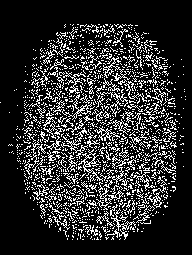

Data behind this chart, as committed beside it:
0, 0, 0, 0, 0, 0, 0, 0, 0, 0, 0, 0, 0, 0, 0, 0, 0, 0, 0, 0, 0, 0, 0, 0
0, 0, 0, 0, 0, 0, 0, 0, 0, 0, 0, 0, 0, 0, 0, 0, 0, 0, 0, 0, 0, 0, 0, 0
0, 0, 0, 0, 0, 0, 0, 0, 0, 0, 0, 0, 0, 0, 0, 0, 0, 0, 0, 0, 0, 0, 0, 0
0, 0, 0, 0, 0, 0, 0, 0, 0, 0, 0, 0, 0, 0, 0, 0, 0, 0, 0, 0, 0, 0, 0, 0
0, 0, 0, 0, 0, 0, 0, 0, 0, 0, 0, 0, 0, 0, 0, 0, 0, 0, 0, 0, 0, 0, 0, 0
0, 0, 0, 0, 0, 0, 0, 0, 0, 0, 0, 0, 0, 0, 0, 0, 0, 0, 0, 0, 0, 0, 0, 0
0, 0, 0, 0, 0, 0, 0, 0, 0, 0, 0, 0, 0, 0, 0, 0, 0, 0, 0, 0, 0, 0, 0, 0
0, 0, 0, 0, 0, 0, 0, 0, 0, 0, 0, 0, 0, 0, 0, 0, 0, 0, 0, 0, 0, 0, 0, 0
0, 0, 0, 0, 0, 0, 0, 0, 0, 0, 0, 0, 0, 0, 0, 0, 0, 0, 0, 0, 0, 0, 0, 0
0, 0, 0, 0, 0, 0, 0, 0, 0, 0, 0, 0, 0, 0, 0, 0, 0, 0, 0, 0, 0, 0, 0, 0
0, 0, 0, 0, 0, 0, 0, 0, 0, 0, 0, 0, 0, 0, 0, 0, 0, 0, 0, 0, 0, 0, 0, 0
0, 0, 0, 0, 0, 0, 0, 0, 0, 0, 0, 0, 0, 0, 0, 0, 0, 0, 0, 0, 0, 0, 0, 0
0, 0, 0, 0, 0, 0, 0, 0, 0, 0, 0, 0, 0, 0, 0, 0, 0, 0, 0, 0, 0, 0, 0, 0
0, 0, 0, 0, 0, 0, 0, 0, 0, 0, 0, 0, 0, 0, 0, 0, 0, 0, 0, 0, 0, 0, 0, 0
0, 0, 0, 0, 0, 0, 0, 0, 0, 0, 0, 0, 0, 0, 0, 0, 0, 0, 0, 0, 0, 0, 0, 0
0, 0, 0, 0, 0, 0, 0, 0, 0, 0, 0, 0, 0, 0, 0, 0, 0, 0, 0, 0, 0, 0, 0, 0
0, 0, 0, 0, 0, 0, 0, 0, 0, 0, 0, 0, 0, 0, 0, 0, 0, 0, 0, 0, 0, 0, 0, 0
0, 0, 0, 0, 0, 0, 0, 0, 0, 0, 0, 0, 0, 0, 0, 0, 0, 0, 0, 0, 0, 0, 0, 0
0, 0, 0, 0, 0, 0, 0, 0, 0, 0, 0, 0, 0, 0, 0, 0, 0, 0, 0, 0, 0, 0, 0, 0
0, 0, 0, 0, 0, 0, 0, 0, 0, 0, 0, 0, 0, 0, 0, 0, 0, 0, 0, 0, 0, 0, 0, 0
0, 0, 0, 0, 0, 0, 0, 0, 0, 0, 0, 0, 0, 0, 0, 0, 0, 0, 0, 0, 0, 0, 0, 0
0, 0, 0, 0, 0, 0, 0, 0, 0, 0, 0, 0, 0, 0, 0, 0, 0, 0, 0, 0, 0, 0, 0, 0
0, 0, 0, 0, 0, 0, 0, 0, 0, 0, 0, 0, 0, 0, 0, 0, 0, 0, 0, 0, 0, 0, 0, 0
0, 0, 0, 0, 0, 0, 0, 0, 0, 0, 0, 0, 0, 0, 0, 0, 0, 0, 0, 0, 0, 0, 0, 0
0, 0, 0, 0, 0, 0, 0, 0, 0, 0, 0, 0, 0, 0, 0, 0, 0, 0, 0, 0, 0, 0, 0, 0
0, 0, 0, 0, 0, 0, 0, 0, 0, 0, 0, 0, 0, 0, 0, 0, 0, 0, 0, 0, 0, 0, 0, 0
0, 0, 0, 0, 0, 0, 0, 0, 0, 0, 0, 0, 0, 0, 0, 0, 0, 0, 0, 0, 0, 0, 0, 0
0, 0, 0, 0, 0, 0, 0, 0, 0, 0, 0, 0, 0, 0, 0, 0, 0, 0, 0, 0, 0, 0, 0, 0
0, 0, 0, 0, 0, 0, 0, 0, 0, 0, 0, 0, 0, 0, 0, 0, 0, 0, 0, 0, 0, 0, 0, 0
0, 0, 0, 0, 0, 0, 0, 0, 0, 0, 0, 0, 0, 0, 0, 0, 0, 0, 0, 0, 0, 0, 0, 0
0, 0, 0, 0, 0, 0, 0, 0, 0, 0, 0, 0, 0, 0, 0, 0, 0, 0, 0, 0, 0, 0, 0, 0
0, 0, 0, 0, 0, 0, 0, 0, 0, 0, 0, 0, 0, 0, 0, 0, 0, 0, 0, 0, 0, 0, 0, 0
0, 0, 0, 0, 0, 0, 0, 0, 0, 0, 0, 0, 0, 0, 0, 0, 0, 0, 0, 0, 0, 0, 0, 0
0, 0, 0, 0, 0, 0, 0, 0, 0, 0, 0, 0, 0, 0, 0, 0, 0, 0, 0, 0, 0, 0, 0, 0
0, 0, 0, 0, 0, 0, 0, 0, 0, 0, 0, 0, 0, 0, 0, 0, 0, 0, 0, 0, 0, 0, 0, 0
0, 0, 0, 0, 0, 0, 0, 0, 0, 0, 0, 0, 0, 0, 0, 0, 0, 0, 0, 0, 0, 0, 0, 0
0, 0, 0, 0, 0, 0, 0, 0, 0, 0, 0, 0, 0, 0, 0, 0, 0, 0, 0, 0, 0, 0, 0, 0
0, 0, 0, 0, 0, 0, 0, 0, 0, 0, 0, 0, 0, 0, 0, 0, 0, 0, 0, 0, 0, 0, 0, 0
0, 0, 0, 0, 0, 0, 0, 0, 0, 0, 0, 0, 0, 0, 0, 0, 0, 0, 0, 0, 0, 0, 0, 0
0, 0, 0, 0, 0, 0, 0, 0, 0, 0, 0, 0, 0, 0, 0, 0, 0, 0, 0, 0, 0, 0, 0, 0
0, 0, 0, 0, 0, 0, 0, 0, 0, 0, 0, 0, 0, 0, 0, 0, 0, 0, 0, 0, 0, 0, 0, 0
0, 0, 0, 0, 0, 0, 0, 0, 0, 0, 0, 0, 0, 0, 0, 0, 0, 0, 0, 0, 0, 0, 0, 0
0, 0, 0, 0, 0, 0, 0, 0, 0, 0, 0, 0, 0, 0, 0, 0, 0, 0, 0, 0, 0, 0, 0, 0
0, 0, 0, 0, 0, 0, 0, 0, 0, 0, 0, 0, 0, 0, 0, 0, 0, 0, 0, 0, 0, 0, 0, 0
0, 0, 0, 0, 0, 0, 0, 0, 0, 0, 0, 0, 0, 0, 0, 0, 0, 0, 0, 0, 0, 0, 0, 0
0, 0, 0, 0, 0, 0, 0, 0, 0, 0, 0, 0, 0, 0, 0, 0, 0, 0, 0, 0, 0, 0, 0, 0
0, 0, 0, 0, 0, 0, 0, 0, 0, 0, 0, 0, 0, 0, 0, 0, 0, 0, 0, 0, 0, 0, 0, 0
0, 0, 0, 0, 0, 0, 0, 0, 0, 0, 0, 0, 0, 0, 0, 0, 0, 0, 0, 0, 0, 0, 0, 0
0, 0, 0, 0, 0, 0, 0, 0, 0, 0, 0, 0, 0, 0, 0, 0, 1, 0, 0, 0, 0, 0, 0, 0
0, 0, 0, 0, 0, 0, 0, 0, 0, 0, 0, 0, 0, 0, 0, 0, 0, 0, 0, 0, 0, 0, 0, 0
0, 0, 0, 0, 0, 0, 0, 0, 0, 0, 0, 0, 0, 0, 0, 0, 0, 0, 0, 0, 0, 0, 0, 0
0, 0, 0, 0, 0, 0, 0, 0, 0, 0, 0, 0, 0, 0, 0, 0, 0, 0, 0, 0, 0, 0, 0, 0
0, 0, 0, 0, 0, 0, 0, 0, 0, 0, 0, 0, 0, 0, 0, 0, 0, 0, 0, 0, 0, 0, 0, 0
0, 0, 0, 0, 0, 0, 0, 0, 0, 0, 0, 0, 0, 0, 0, 0, 0, 0, 0, 0, 0, 0, 0, 0
0, 0, 0, 0, 0, 0, 0, 0, 0, 0, 0, 0, 0, 0, 0, 0, 0, 0, 0, 0, 0, 0, 0, 0
0, 0, 0, 0, 0, 0, 0, 0, 0, 0, 0, 0, 0, 0, 0, 0, 0, 0, 0, 0, 0, 0, 0, 0
0, 0, 0, 0, 0, 0, 0, 0, 0, 0, 0, 0, 0, 0, 0, 0, 0, 0, 0, 0, 0, 0, 0, 0
0, 0, 0, 0, 0, 0, 0, 0, 0, 0, 0, 0, 0, 0, 0, 0, 0, 0, 0, 0, 0, 0, 0, 0
0, 0, 0, 0, 0, 0, 0, 0, 0, 0, 0, 0, 0, 0, 0, 0, 0, 0, 0, 0, 0, 0, 0, 0
0, 0, 0, 0, 0, 0, 0, 0, 0, 0, 0, 0, 0, 0, 0, 0, 0, 0, 0, 0, 0, 0, 0, 0
0, 0, 0, 0, 0, 0, 0, 0, 0, 0, 0, 0, 0, 0, 0, 0, 0, 0, 0, 0, 0, 0, 0, 0
... 194 more rows
